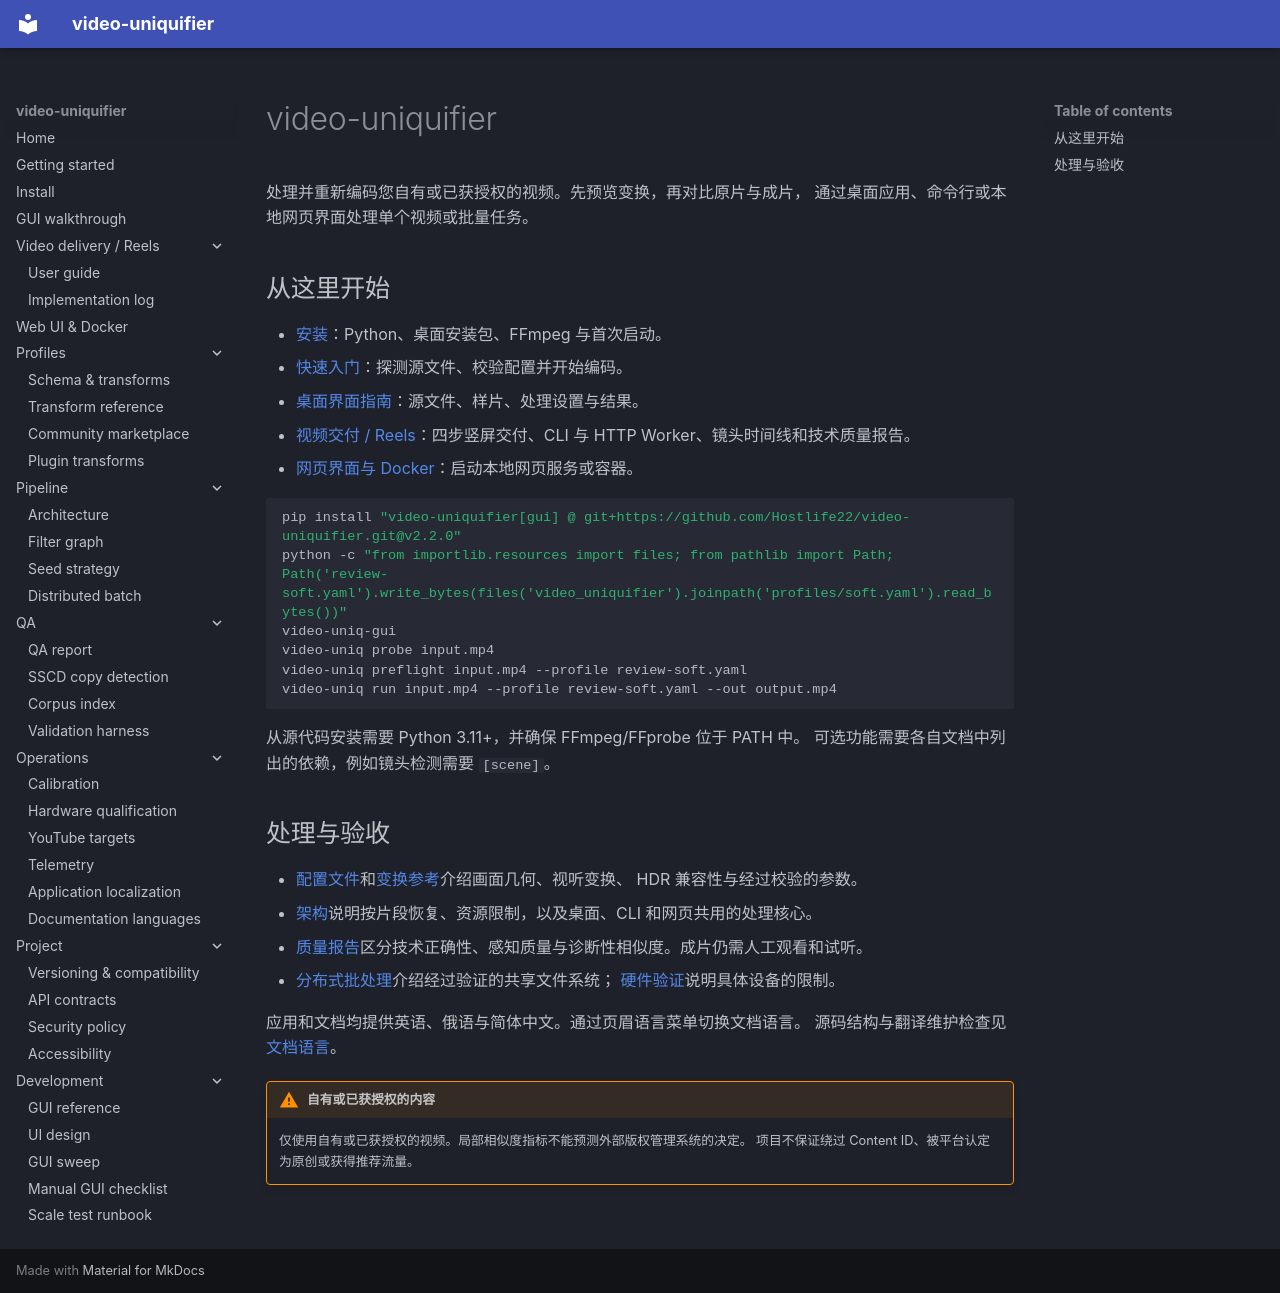

repository: Hostlife22/video-uniquifier · page: zh/index.html · generator: mkdocs

# video-uniquifier

处理并重新编码您自有或已获授权的视频。先预览变换，再对比原片与成片，
通过桌面应用、命令行或本地网页界面处理单个视频或批量任务。

<a id="start-here"></a>

## 从这里开始

- [安装](install.md)：Python、桌面安装包、FFmpeg 与首次启动。
- [快速入门](getting-started.md)：探测源文件、校验配置并开始编码。
- [桌面界面指南](gui-walkthrough.md)：源文件、样片、处理设置与结果。
- [视频交付 / Reels](facebook-reels.md)：四步竖屏交付、CLI 与 HTTP Worker、镜头时间线和技术质量报告。
- [网页界面与 Docker](web.md)：启动本地网页服务或容器。

```sh
pip install "video-uniquifier[gui] @ git+https://github.com/Hostlife22/video-uniquifier.git@v2.2.0"
python -c "from importlib.resources import files; from pathlib import Path; Path('review-soft.yaml').write_bytes(files('video_uniquifier').joinpath('profiles/soft.yaml').read_bytes())"
video-uniq-gui
video-uniq probe input.mp4
video-uniq preflight input.mp4 --profile review-soft.yaml
video-uniq run input.mp4 --profile review-soft.yaml --out output.mp4
```

从源代码安装需要 Python 3.11+，并确保 FFmpeg/FFprobe 位于 PATH 中。
可选功能需要各自文档中列出的依赖，例如镜头检测需要 `[scene]`。

<a id="processing-and-review"></a>

## 处理与验收

- [配置文件](profiles.md)和[变换参考](transform_reference.md)介绍画面几何、视听变换、
  HDR 兼容性与经过校验的参数。
- [架构](architecture.md)说明按片段恢复、资源限制，以及桌面、CLI 和网页共用的处理核心。
- [质量报告](qa_report.md)区分技术正确性、感知质量与诊断性相似度。成片仍需人工观看和试听。
- [分布式批处理](distributed.md)介绍经过验证的共享文件系统；
  [硬件验证](hardware_qualification.md)说明具体设备的限制。

应用和文档均提供英语、俄语与简体中文。通过页眉语言菜单切换文档语言。
源码结构与翻译维护检查见[文档语言](documentation.md)。

!!! warning "自有或已获授权的内容"
    仅使用自有或已获授权的视频。局部相似度指标不能预测外部版权管理系统的决定。
    项目不保证绕过 Content ID、被平台认定为原创或获得推荐流量。
